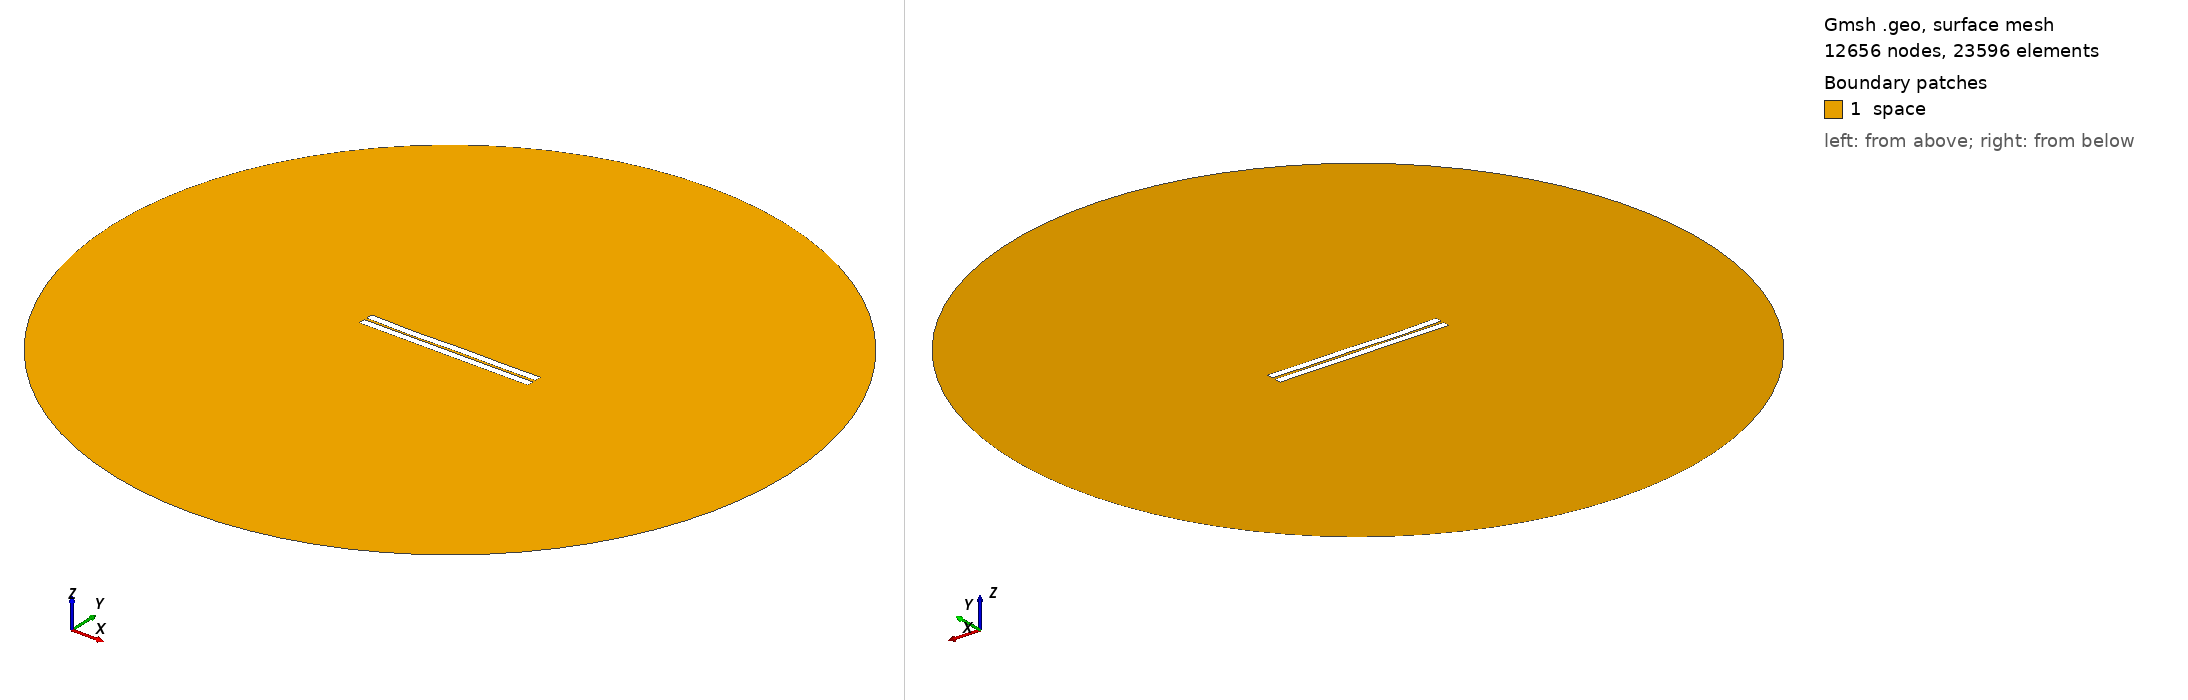

Gmsh geometry script, surface-meshed: 12656 nodes, 23596 surface elements. Boundary patches (legend numbers): 1 space. Left view from above one corner, right view from below the opposite corner. Legend entries are the model's physical surfaces. The drawing asked Gmsh for element sizes between 1% and 20% of the model's largest extent; the script's own settings can give other sizes.

=== 126.geo (drawn) ===
//---------------------------------------
// Geometry kernel
//---------------------------------------

SetFactory("OpenCASCADE");



//---------------------------------------
// Parameters of the geometry
//---------------------------------------

// Overetch of the upper plate
overetch = 0.0;

// Distance between the plates
distance = 1.5;

// Discretization over the x axis (for the deformation)
nx = 50; 

// Length of the plate
L = 100 - overetch; 

// Number of modes
n = 4; 

// 1st mode coefficient
coeff(1) = -0.075;
beta(1) = 0.596864 * 3.1415926535 / L;

// 2nd mode coefficient
coeff(2) = -0.15;
beta(2) = 1.49418 * 3.1415926535 / L;

// 3rd mode coefficient
coeff(3) = -0.15;
beta(3) = 2.50025 * 3.1415926535 / L;

// 4th mode coefficient
coeff(4) = -0.15;
beta(4) = 3.49999 * 3.1415926535 / L;



//---------------------------------------
// Upper plate (deformed rectangle)
//---------------------------------------

// Coordiantes of the upper plate
xmin = -50;
xmax = 50 - overetch;

// Height of the upper plate
yheight = 4 - 2 * overetch;

// Indexes of the points
UpperID[] = {};
LowerID[] = {};
LeftID[] = {};
RightID[] = {};

// Point index
p = 1;

// Horizontal edges
For i In {1:nx}
    x = xmin + (i-1)*(xmax - xmin)/(nx-1);

    y_bottom = distance / 2 + overetch;
    For j In {1:n}
        C = (Cosh(beta(j)*L) + Cos(beta(j)*L)) / (Sinh(beta(j)*L) + Sin(beta(j)*L));
        y_bottom  = y_bottom + coeff(j) * (Cosh(beta(j)*(x+50)) - Cos(beta(j)*(x+50)) - C * (Sinh(beta(j)*(x+50)) - Sin(beta(j)*(x+50))));
    EndFor

    y_top = y_bottom + yheight;

    Point(p) = {x, y_top, 0, 1.0};
    UpperID[i] = p;
    p = p + 1;

    Point(p) = {x, y_bottom, 0, 1.0};
    LowerID[i] = p;
    p = p + 1;
EndFor

// Create point lists
UpperPts[] = {}; LowerPts[] = {};
For i In {1:nx}
  UpperPts[] += {UpperID[i]};
  LowerPts[] += {LowerID[i]};
EndFor

// Build splines
Spline(1) = {UpperPts[]};
Spline(2) = {LowerPts[]};
Line(3) = {LowerPts[nx-1], UpperPts[nx-1]};
Line(4) = {LowerPts[0], UpperPts[0]};

// Build the plane surface
Curve Loop(1) = {2, 3, -1, -4};
Plane Surface(1) = {1};



//---------------------------------------
// Lower plate (rectangle)
//---------------------------------------

// Vertices
Point(1001) = {-50, -1, 0, 1.0};
Point(1002) = { 50, -1, 0, 1.0};
Point(1003) = { 50,  -5, 0, 1.0};
Point(1004) = {-50,  -5, 0, 1.0};

// Edges
Line(5) = {1001, 1002};
Line(6) = {1002, 1003};
Line(7) = {1003, 1004};
Line(8) = {1004, 1001};

// Plane surface
Line Loop(2) = {5, 6, 7, 8};
Plane Surface(2) = {2}; 



//---------------------------------------
// Outer (fictious) boundary
//---------------------------------------

// Points
Point(1005) = {0, 0, 0};       // Center
Point(1006) = {200, 0, 0};     // Start point
Point(1007) = {0, 200, 0};     // 90 degrees
Point(1008) = {-200, 0, 0};    // 180 degrees
Point(1009) = {0, -200, 0};    // 270 degrees

// Circle arcs (each needs start, center, end)
Circle(9) = {1006, 1005, 1007};
Circle(10) = {1007, 1005, 1008};
Circle(11) = {1008, 1005, 1009};
Circle(12) = {1009, 1005, 1006};

// Plane surface for the entire domain
Curve Loop(3) = {9, 10, 11, 12};
Surface(3) = {3};

// Subtract the plates from the whole domain to obtain the actual domain where we want to solve the equations
BooleanDifference{ Surface{3}; Delete; }{ Surface{1}; Surface{2}; Delete; }




//---------------------------------------
// Transfinite Lines/Curves
//---------------------------------------

// Set the number of points on the boundaries
r = 7;

// Plates
Transfinite Curve {1, 2} = 50*r Using Progression 1;
Transfinite Curve {3, 4} = 2*r Using Progression 1;
Transfinite Line {5, 7} = 50*r Using Progression 1;
Transfinite Line {6, 8} = 2*r Using Progression 1;

// Outer boundary
Transfinite Line {9, 10, 11, 12} = 20 Using Progression 1;



//---------------------------------------
// Physical groups
//---------------------------------------                

// Physical curves (boundaries)
Physical Line("force_segment", 10) = {2};
Physical Line("upper_plate", 11) = {1, 3, 4};
Physical Line("lower_plate", 12) = {5, 6, 7, 8};
Physical Line("boundary", 20) = {9, 10, 11, 12};

// Physical Surfaces
Physical Surface("space", 30) = {3};



//---------------------------------------
// 6. Generate the Mesh
//---------------------------------------

// 2D mesh generation
Mesh 2;
